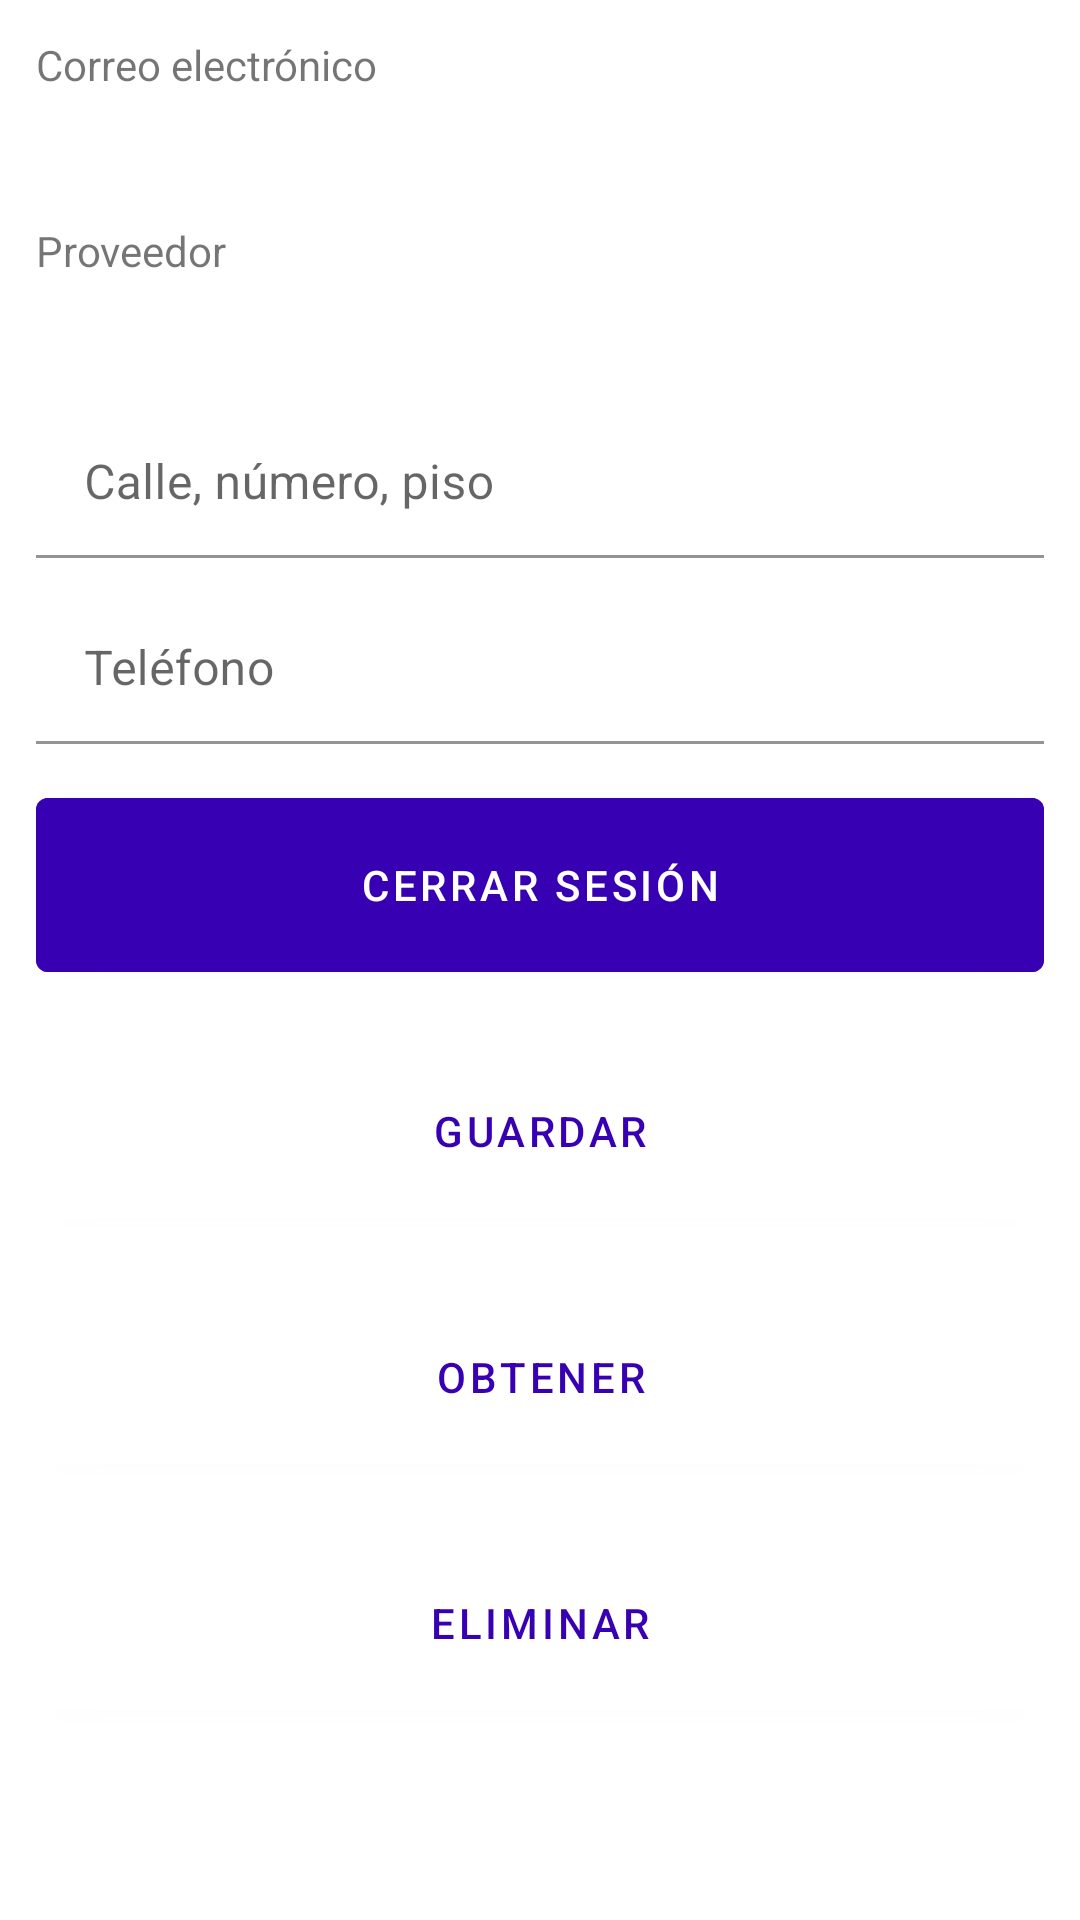

Android layout source for this screen:
<!-- AndroidManifest.xml: application theme Theme.ApprendevCursoll -->
<!-- res/layout/activity_profile_activityll.xml -->
<?xml version="1.0" encoding="utf-8"?>
<androidx.constraintlayout.widget.ConstraintLayout xmlns:android="http://schemas.android.com/apk/res/android"
    xmlns:app="http://schemas.android.com/apk/res-auto"
    xmlns:tools="http://schemas.android.com/tools"
    android:layout_width="match_parent"
    android:layout_height="match_parent"
    tools:context=".ProfileActivityll">

    <androidx.appcompat.widget.AppCompatTextView
        android:id="@+id/emailText"
        android:layout_width="0dp"
        android:layout_height="50dp"
        android:layout_margin="12dp"
        android:text="Correo electrónico"
        app:layout_constraintLeft_toLeftOf="parent"
        app:layout_constraintRight_toRightOf="parent"
        app:layout_constraintTop_toTopOf="parent" />

    <androidx.appcompat.widget.AppCompatTextView
        android:id="@+id/providerText"
        android:layout_width="0dp"
        android:layout_height="50dp"
        android:layout_margin="12dp"
        android:text="Proveedor"
        app:layout_constraintLeft_toLeftOf="parent"
        app:layout_constraintRight_toRightOf="parent"
        app:layout_constraintTop_toBottomOf="@id/emailText" />

    <com.google.android.material.button.MaterialButton
        android:id="@+id/signoutButton"
        android:layout_width="0dp"
        android:layout_height="70dp"
        android:layout_margin="12dp"
        android:backgroundTint="@color/purple_700"
        android:text="Cerrar Sesión"
        app:layout_constraintLeft_toLeftOf="parent"
        app:layout_constraintRight_toRightOf="parent"
        app:layout_constraintTop_toBottomOf="@id/textInputPhone" />


    <com.google.android.material.textfield.TextInputLayout
        android:id="@+id/textInputAddress"
        android:layout_width="0dp"
        android:layout_height="50dp"
        android:layout_margin="12dp"
        android:backgroundTint="@color/white"
        android:hint="Calle, número, piso"
        app:layout_constraintLeft_toLeftOf="parent"
        app:layout_constraintRight_toRightOf="parent"
        app:layout_constraintTop_toBottomOf="@id/providerText">

        <com.google.android.material.textfield.TextInputEditText
            android:id="@+id/addressText"
            android:layout_width="match_parent"
            android:layout_height="wrap_content"
            android:backgroundTint="@color/white" />
    </com.google.android.material.textfield.TextInputLayout>

        <com.google.android.material.textfield.TextInputLayout
            android:id="@+id/textInputPhone"
            android:layout_width="0dp"
            android:layout_height="50dp"
            android:layout_margin="12dp"
            android:backgroundTint="@color/white"
            android:hint="Teléfono"
            app:layout_constraintLeft_toLeftOf="parent"
            app:layout_constraintRight_toRightOf="parent"
            app:layout_constraintTop_toBottomOf="@id/textInputAddress">

            <com.google.android.material.textfield.TextInputEditText
                android:id="@+id/phoneText"
                android:layout_width="match_parent"
                android:layout_height="wrap_content"
                android:backgroundTint="@color/white" />
        </com.google.android.material.textfield.TextInputLayout>

        <com.google.android.material.button.MaterialButton
            android:id="@+id/deleteUserButton"
            android:layout_width="0dp"
            android:layout_height="70dp"
            android:layout_margin="12dp"
            android:backgroundTint="@color/white"
            android:text="Eliminar"
            android:textColor="@color/purple_700"
            app:layout_constraintLeft_toLeftOf="parent"
            app:layout_constraintRight_toRightOf="parent"
            app:layout_constraintTop_toBottomOf="@id/getUserButton" />
    <com.google.android.material.button.MaterialButton
        android:id="@+id/getUserButton"
        android:layout_width="0dp"
        android:layout_height="70dp"
        android:layout_margin="12dp"
        android:backgroundTint="@color/white"
        android:text="Obtener"
        android:textColor="@color/purple_700"
        app:layout_constraintLeft_toLeftOf="parent"
        app:layout_constraintRight_toRightOf="parent"
        app:layout_constraintTop_toBottomOf="@id/saveUserButton" />

    <com.google.android.material.button.MaterialButton
        android:id="@+id/saveUserButton"
        android:layout_width="0dp"
        android:layout_height="70dp"
        android:layout_margin="12dp"
        android:backgroundTint="@color/white"
        android:text="Guardar"
        android:textColor="@color/purple_700"
        app:layout_constraintLeft_toLeftOf="parent"
        app:layout_constraintRight_toRightOf="parent"
        app:layout_constraintTop_toBottomOf="@id/signoutButton" />



</androidx.constraintlayout.widget.ConstraintLayout>
<!-- resources referenced by this layout -->
<resources>
  <style name="Theme.ApprendevCursoll" parent="Theme.MaterialComponents.DayNight.DarkActionBar">
          
          <item name="colorPrimary">@color/purple_500</item>
          <item name="colorPrimaryVariant">@color/purple_700</item>
          <item name="colorOnPrimary">@color/white</item>
          
          <item name="colorSecondary">@color/teal_200</item>
          <item name="colorSecondaryVariant">@color/teal_700</item>
          <item name="colorOnSecondary">@color/black</item>
          
          <item name="android:statusBarColor" tools:targetApi="l">?attr/colorPrimaryVariant</item>
          
      </style>
  <!-- not gathered from this repository: default colours our renderer supplied (Android Studio template values) -->
  <color name="purple_500">#FF6200EE</color>
  <color name="purple_700">#FF3700B3</color>
  <color name="teal_200">#FF03DAC5</color>
  <color name="teal_700">#FF018786</color>
  <color name="black">#FF000000</color>
  <color name="white">#FFFFFFFF</color>
</resources>
